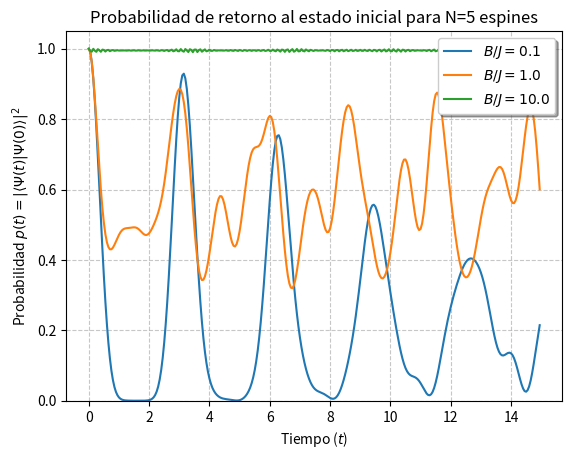
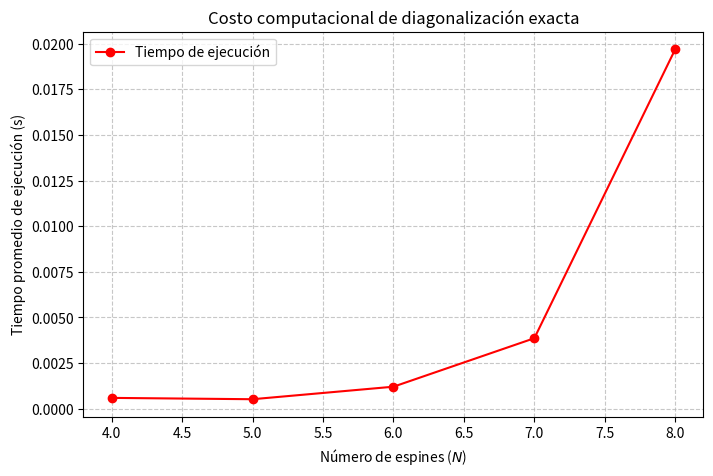

The matplotlib source for these figures, in order:
#Problema 1 - Modelo de Ising#

"""
a) Para un N dado, la dimensión del espacio de Hilbert del sistema completo es
    de 2^N , mientras que el espacio de operadores, cuya representación es de
    matrices cuadradas, es de 2^N * 2^N.
"""

"""
b) Construcción de Hamiltoniano de Ising
"""

import numpy as np
from scipy.linalg import expm
import matplotlib.pyplot as plt
import time
from scipy.optimize import curve_fit

#base de estados vector

up = np.array([[1],
               [0]])

down = np.array([[0],
                 [1]])

#base de operadores

I = np.array([[1, 0],
              [0, 1]])

sigmax = np.array([[0, 1],
                   [1, 0]])

sigmay = np.array([[0, -1j],
                    [1j, 0]])

sigmaz = np.array([[1, 0],
                   [0, -1]])

#parametros temporales

t_i = 0.0
t_f = 15.0
dt = 0.05

tiempos = np.arange(t_i, t_f, dt)

#parametros sistema

N = 5
J = 1.0

def transversal(i, N):
    
    if i == 0:
        termino = sigmaz
    else:
        termino = I
    for j in range(1, N):
        
        if j == i:
            termino = np.kron(termino, sigmaz)
        else:
            termino = np.kron(termino, I)
            
    return termino

def interaccion(i, N):
    
    if i == 0:
        termino2 = sigmax
    else:
        termino2 = I
    for j in range(1, N):
        
        if j == i or j ==i +1:
            termino2 = np.kron(termino2, sigmax)
        else:
            termino2 = np.kron(termino2, I)
    
    return termino2

def hamiltoniano(B, J, N):
    
    dimension = 2**N
    
    H = np.zeros((dimension, dimension), dtype=complex)
    
    for i in range(N):
        H = H + B * transversal(i, N)
    for i in range(N-1):
        H = H + J * interaccion(i, N)
        
    return H

"""
c) Evolución temporal y probabilidad
"""

def downinicial(N):
    estado = down
    for k in range(1, N):
        estado = np.kron(estado, down)
    return estado


casos_B =  [0.1, 1.0, 10.0]

for B in casos_B:
    
    H = hamiltoniano(B, J, N)
    U = expm(-1j * H * dt) 
    
    estado_0 = downinicial(N)
    estado_actual = downinicial(N)
    
    probabilidades = []
    
    for t in tiempos:
        
        amplitud = np.vdot(estado_0, estado_actual)
        probabilidades.append(np.abs(amplitud)**2)
        
        estado_actual = U @ estado_actual
        
    plt.plot(tiempos, probabilidades, label=rf'$B/J = {B/J}$')
    
    
plt.title(f'Probabilidad de retorno al estado inicial para N={N} espines')
plt.xlabel('Tiempo ($t$)')
plt.ylabel(r'Probabilidad $p(t) = |\langle\Psi(t)|\Psi(0)\rangle|^2$')
plt.legend(loc='upper right', shadow=True)
plt.grid(True, linestyle='--', alpha=0.7)
plt.ylim(0, 1.05)

plt.show()
    
    
"""
d) tiempo de cálculo en diagonalizar - e) Tiempo de ejecución t/N
"""

valores_N = [4, 5, 6, 7, 8]
tiempos_promedio = []
numero_realizaciones = 5 


J = 1.0
B = 1.0

for N_prueba in valores_N:
    
    tiempo_acumulado = 0.0
    
    for _ in range(numero_realizaciones):
        
        inicio = time.time()
        
        
        H = hamiltoniano(B, J, N_prueba)
        autovalores, autovectores = np.linalg.eigh(H)
        
        fin = time.time()
        
        tiempo_acumulado = tiempo_acumulado + (fin - inicio)
        
    tiempo_medio = tiempo_acumulado / numero_realizaciones
    tiempos_promedio.append(tiempo_medio)
    
    print(f"N = {N_prueba} | Dimensión: {2**N_prueba}x{2**N_prueba} | Tiempo Medio: {tiempo_medio:.5f} s")

plt.figure(figsize=(8, 5))

plt.plot(valores_N, tiempos_promedio, marker='o', color='red', label='Tiempo de ejecución')

plt.title('Costo computacional de diagonalización exacta')
plt.xlabel('Número de espines ($N$)')
plt.ylabel('Tiempo promedio de ejecución (s)')
plt.legend()
plt.grid(True, linestyle='--', alpha=0.7)

plt.show()


"""
f) estimación para N grande - g) comparación con edad del universo
"""

def modelo_exponencial(N, a, b):
    return a * np.exp(b * N)

parametros_optimos, covarianza = curve_fit(modelo_exponencial, valores_N, tiempos_promedio)

a_opt = parametros_optimos[0]
b_opt = parametros_optimos[1]

print("\n--- Resultados del Ajuste ---")
print(f"Modelo ajustado: T(N) = {a_opt:.2e} * exp({b_opt:.4f} * N)")

N_extrapolar = [20, 50, 100]
tiempos_estimados = []

for N_futuro in N_extrapolar:
    t_est = modelo_exponencial(N_futuro, a_opt, b_opt)
    tiempos_estimados.append(t_est)
    
    print(f"Estimación para N={N_futuro}: {t_est:.2e} segundos")

edad_universo_s = 4.3e17

print("\n--- Comparación con la Edad del Universo ---")
for i, N_futuro in enumerate(N_extrapolar):
    razon = tiempos_estimados[i] / edad_universo_s
    print(f"Para N={N_futuro}, la simulación tomaría {razon:.2e} veces la edad del Universo.")


"""
h) Desafíos del crecimiento exponencial

    
El crecimiento exponencial es una gran barrera para la simulación de sistemas
cuánticos de muchos cuerpos. Esto se debe a que, en este problema, estamos
trabajando con el sistema cuántico más simple posible: un sistema de dos
niveles. En este ejemplo de juguete ya se puede apreciar que, al acoplar muchos
de estos sistemas, el costo computacional se vuelve rápidamente inviable.

Ahora bien, para un caso más realista, se deben considerar muchos otros 
fenómenos y grados de libertad. Por ejemplo, para describir un único electrón
de forma completa, se debe realizar el producto tensorial de los espacios
asignados a sus cuatro números cuánticos (n, l, m y s), y esto sin siquiera 
proyectar sobre bases continuas (no numerables), como lo son las coordenadas
espaciales del sistema. Si quisiéramos obtener una descripción exacta de un
átomo multielectrónico pesado, como el uranio, resulta computacionalmente 
imposible tomar en cuenta cada una de las variables. 

El panorama es aún peor si queremos considerar interacciones sobre un gas 
macroscópico, en donde el número de átomos es del orden del número de Avogadro.
Es por esto que, para describir este tipo de sistemas, la física clásica y 
computacional estándar no bastan; se hace estrictamente necesario recurrir a 
métodos aproximados (como la física estadística de campos o métodos 
variacionales) o apostar por el desarrollo de simuladores y computadores 
cuánticos que operen nativamente en estos espacios.
    
"""    
    

    
    
    
    
    
    
    
    
    
    
    
    
    
            
        
            
